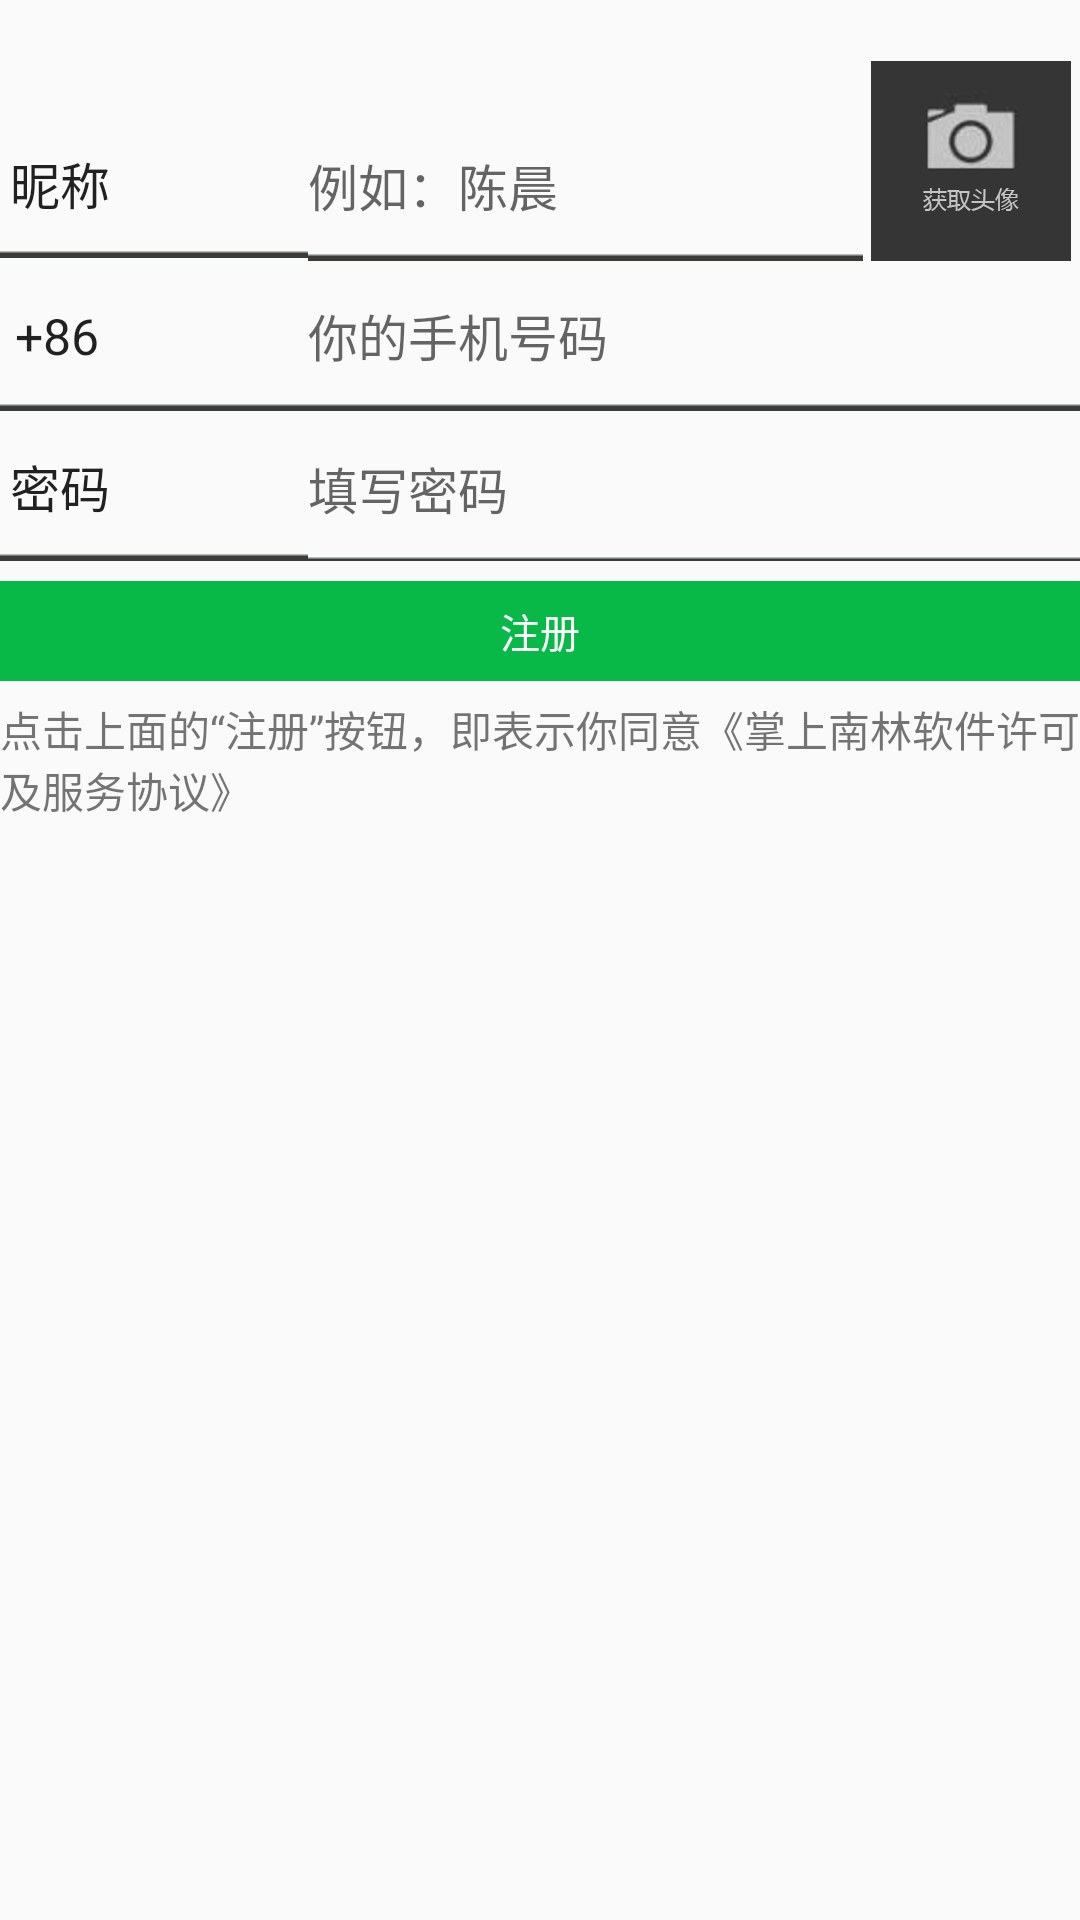

Layout XML and referenced resources for this Android screen:
<!-- AndroidManifest.xml: application theme AppTheme -->
<!-- res/layout/zhuce_layout.xml -->
<?xml version="1.0" encoding="utf-8"?>
<LinearLayout xmlns:android="http://schemas.android.com/apk/res/android"
    android:orientation="vertical" android:layout_width="match_parent"
    android:layout_height="match_parent"
    android:layout_marginRight="30px"
    android:layout_marginLeft="30px">
    <TextView
        android:layout_width="match_parent"
        android:layout_height="0dp"
        android:layout_weight="0.1"/>
    <LinearLayout android:layout_width="match_parent"
        android:layout_height="200px">

        <EditText
            android:id="@+id/nicheng"
            android:layout_width="0dp"
            android:layout_height="wrap_content"
            android:layout_weight="1"
            android:textSize="50px"
            android:text="昵称"
            android:paddingLeft="10px"
            android:background="@drawable/edit_shape"
            android:layout_gravity="bottom"
/>

        <EditText
            android:id="@+id/bianji1"
            android:layout_width="0dp"
            android:layout_height="wrap_content"
            android:layout_weight="1.8"
            android:background="@drawable/edit_shape"
            android:hint="例如：陈晨"
            android:maxLines="1"
            android:textSize="50px"
            android:layout_gravity="bottom"
            />
        <ImageView
            android:id="@+id/takeorchoose"
            android:layout_width="0dp"
            android:layout_height="match_parent"
            android:layout_weight="0.7"
            android:src="@drawable/paice"
            android:onClick="show"/>
    </LinearLayout>
    <LinearLayout android:layout_width="match_parent"
        android:layout_height="wrap_content">

        <EditText
            android:id="@+id/dianhua"
            android:layout_width="0dp"
            android:layout_height="match_parent"
            android:layout_weight="1"
            android:textSize="50px"
            android:text="+86"
            android:paddingLeft="15px"
            android:background="@drawable/edit_shape"/>

        <EditText
            android:id="@+id/bianji2"
            android:layout_width="0dp"
            android:layout_height="wrap_content"
            android:layout_weight="2.5"
            android:textSize="50px"
            android:inputType="number"
            android:background="@drawable/edit_shape"
            android:hint="你的手机号码"
            android:maxLines="1"/>
    </LinearLayout>
    <LinearLayout android:layout_width="match_parent"
        android:layout_height="wrap_content">

        <EditText
            android:id="@+id/mima1"
            android:layout_width="0dp"
            android:layout_height="match_parent"
            android:layout_weight="1"
            android:paddingLeft="10px"
            android:textSize="50px"
            android:text="密码"
            android:background="@drawable/edit_shape"/>

        <EditText
            android:id="@+id/bianji3"
            android:layout_width="0dp"
            android:layout_height="wrap_content"
            android:layout_weight="2.5"
            android:background="@drawable/edit_shape"
            android:textSize="50px"
            android:hint="填写密码"
            android:maxLines="1"
            android:inputType="textPassword"/>
    </LinearLayout>
    <Button
        android:id="@+id/zhuce1"
        android:layout_width="match_parent"
        android:layout_height="100px"
        android:layout_marginTop="20px"
        android:background="@drawable/zhuce"
        android:text="注册"
        android:textSize="40px"
        android:textColor="#ffffff"/>
    <TextView
        android:paddingTop="17px"
        android:layout_width="match_parent"
        android:layout_height="0dp"
        android:layout_weight="2"
        android:text="点击上面的“注册”按钮，即表示你同意《掌上南林软件许可及服务协议》"/>
</LinearLayout>
<!-- resources referenced by this layout -->
<resources>
  <!-- drawable edit_shape (drawable) -->
  <selector xmlns:android="http://schemas.android.com/apk/res/android">
       <item android:drawable="@drawable/xiahuaxian2" android:state_focused="false"/>
       <item android:drawable="@drawable/xiahuaxian1" android:state_focused="true"/>
   </selector>
  <!-- drawable paice: png bitmap (drawable-xhdpi, 12550 bytes) -->
  <!-- drawable zhuce: png bitmap (drawable, 2907 bytes) -->
  <style name="AppTheme" parent="Theme.AppCompat.Light.DarkActionBar">
          
          <item name="colorPrimary">@color/green</item>
          <item name="colorPrimaryDark">@color/green</item>
          <item name="colorAccent">@color/colorAccent</item>
      </style>
  <!-- drawable xiahuaxian2: png bitmap (drawable, 2913 bytes) -->
  <!-- drawable xiahuaxian1: png bitmap (drawable, 2912 bytes) -->
  <color name="green">#08b948</color>
  <color name="colorAccent">#FF4081</color>
</resources>
